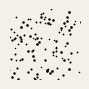

Write Python code to recreate this figure.
import numpy as np
from matplotlib import pyplot as plt


def generate_plot():
    t = np.linspace(0, 2 * np.pi, 2000)
    fig, ax = plt.subplots(figsize=(1, 1), dpi=50, tight_layout=True)
    fig.patch.set_facecolor('#f4f0e7')

    for _ in range(200):
        x,y = np.random.normal(0, 1, 2)
        ax.scatter(x, y, color='k', lw=0, s=np.random.uniform(1,4))
    ax.set_xlim(-1, 1)
    ax.set_ylim(-1, 1)

    ax.axis('off')
    plt.savefig("random_eigen.svg", format='svg', bbox_inches='tight', pad_inches=0, transparent=True)


def spiro(t: np.array,
          k: float = 0.5,
          l: float = 0.5):
    return ((1 - k) * np.exp(1j * t)
            + k * l * np.exp(- 1j * t * (1 - k) / k))


def plot_spiro(t, k, l, ax):
    s = spiro(100 * t, k, l)
    ax.plot(s.real, s.imag, lw=0.5, alpha=1,
            color="k")


if __name__ == "__main__":
    generate_plot()
